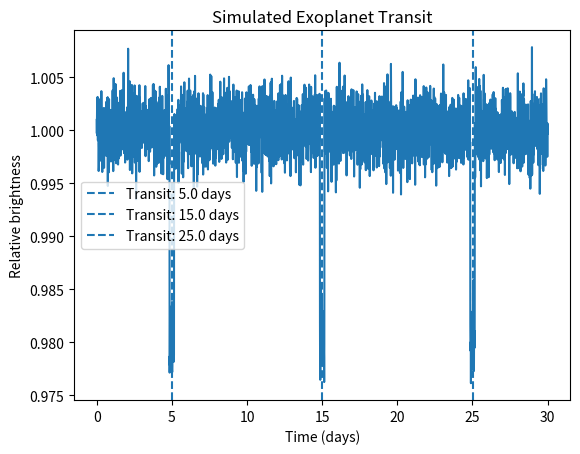

Recreate this plot in Python.
import numpy as np
import matplotlib.pyplot as plt

np.random.seed(42)

time = np.linspace(0, 30, 3000)

brightness = 1.0 + np.random.normal(0, 0.002, len(time))

for center in [5, 15, 25]:
    transit = np.abs(time - center) < 0.15
    brightness[transit] -= 0.02

normal_brightness = np.mean(brightness)
print(f"Normal brightness: {normal_brightness:.4f}")

dim = brightness < normal_brightness - 0.01
print(f"Number of dim points: {np.sum(dim)}")

dim_indices = np.where(dim)[0]
print("First dim measurement:", time[dim_indices[0]])
print("Last dim measurement:", time[dim_indices[-1]])

gaps = np.diff(dim_indices)

breaks = np.where(gaps > 1)[0]

start_indices = np.insert(breaks + 1, 0, 0)
end_indices = np.append(breaks, len(dim_indices) - 1)

for start, end in zip(start_indices, end_indices):
    center = np.mean(time[dim_indices[start:end + 1]])
    print(f"Transit detected near day {center:.2f}")

transit_times = []

for start, end in zip(start_indices, end_indices):
    center = np.mean(time[dim_indices[start:end + 1]])
    transit_times.append(center)

periods = np.diff(transit_times)
orbital_period = np.mean(periods)

print(f"Estimated orbital period: {orbital_period:.2f} days")

plt.plot(time, brightness)

for transit_time in transit_times:
    plt.axvline(
        transit_time,
        linestyle="--",
        label=f"Transit: {transit_time:.1f} days"
    )

plt.xlabel("Time (days)")
plt.ylabel("Relative brightness")
plt.title("Simulated Exoplanet Transit")
plt.legend()
plt.savefig("expoplanet_transit_analysis.png", dpi=300, bbox_inches="tight")
plt.show()
print("\n--- Scientific Conclusion ---")
print(
    f"Three transit events were detected at approximately "
    f"{transit_times[0]:.2f}, {transit_times[1]:.2f}, and "
    f"{transit_times[2]:.2f} days."
)
print(f"Estimated orbital period: {orbital_period:.2f} days.")
print(
    "The repeated brightness dips are consistent with a "
    "planet passing in front of its host star."
)
